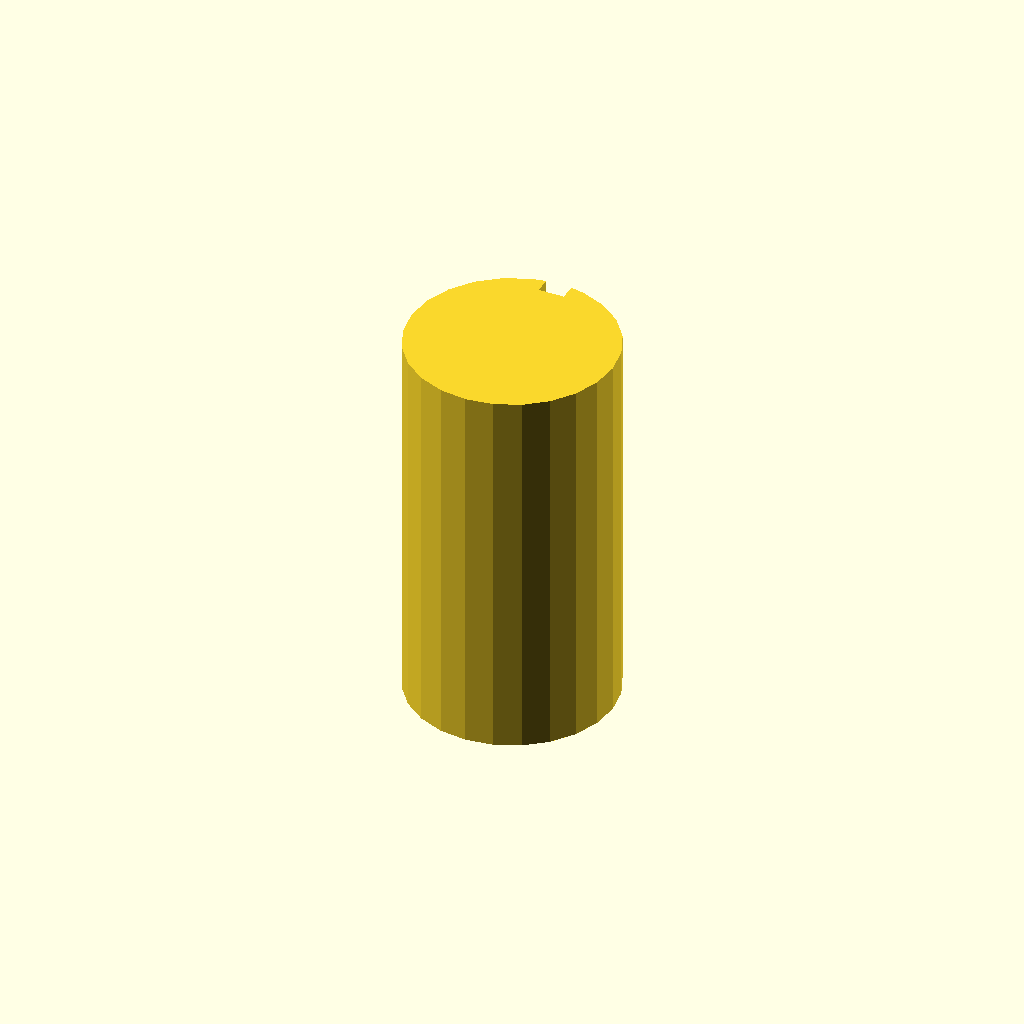
Cell 1: the model at its default parameters.
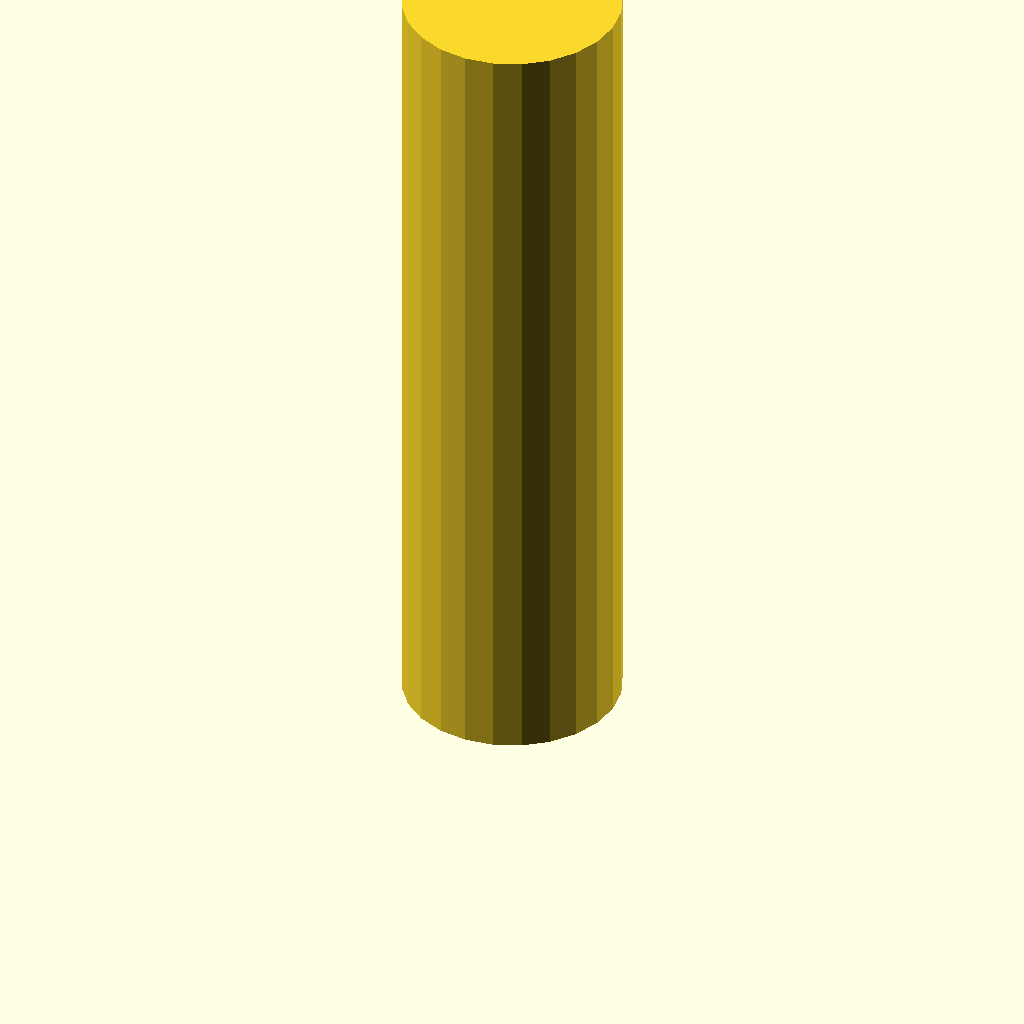
Cell 2: plate_t = 120 (everything else at default).
One fixed orthographic camera (rotation 55°, 0°, 25°; colour scheme Cornfield) for every cell.
OpenSCAD source file optional_data/data/sketch3/keyways/part_0125.scad:
$fn = 32;

// ----------------------------------------------------------------------
// Keyway shaft: d32 shaft, key 4 x 2.5 mm
// ----------------------------------------------------------------------

// --- parameters (mm) ---
shaft_r = 16;             // shaft radius
key_w = 4;                // keyway width
key_d = 2.5;              // keyway depth below the surface line
plate_t = 60;             // shaft length, Z (extrusion height)

shaft_d = 2 * shaft_r;  // shaft diameter
circle_step = 15;  // polygon sampling step, degrees

profile = [[11.859, 31.455], [8, 29.856], [4.686, 27.314], [2.144, 24], [0.545, 20.141], [0, 16], [0.545, 11.859], [2.144, 8], [4.686, 4.686], [8, 2.144], [11.859, 0.545], [16, 0], [20.141, 0.545], [24, 2.144], [27.314, 4.686], [29.856, 8], [31.455, 11.859], [32, 16], [31.455, 20.141], [29.856, 24], [27.314, 27.314], [24, 29.856], [20.141, 31.455], [18, 31.875], [18, 29.375], [14, 29.375], [14, 31.875]];  // primary outline, 27 points, counter clockwise

// --- the one profile operation ---
linear_extrude(height = plate_t) polygon(points = profile);
Parameter table extracted from the source (name, type, default, range or options):
shaft_r: number, default 16
key_w: number, default 4
key_d: number, default 2.5
plate_t: number, default 60
circle_step: number, default 15
